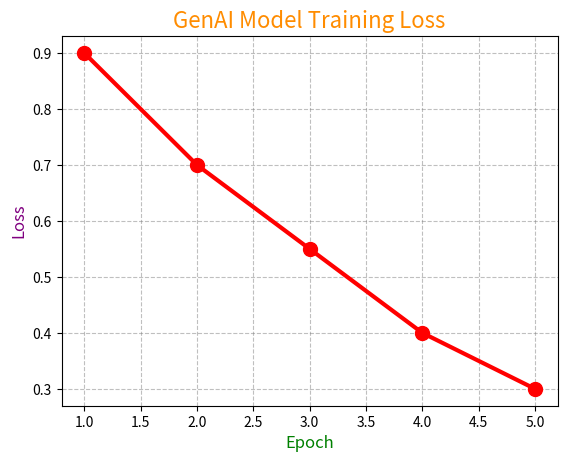

The matplotlib source for this figure:
import matplotlib.pyplot as plt

epochs = [1, 2, 3, 4, 5]
loss = [0.9, 0.7, 0.55, 0.4, 0.3]

plt.plot(
    epochs,
    loss,
    color="red",
    marker="o",
    markersize=10,
    markerfacecolor="red",
    linewidth=3
)

plt.xlabel("Epoch", color="green", fontsize=12)
plt.ylabel("Loss", color="purple", fontsize=12)
plt.title("GenAI Model Training Loss", color="darkorange", fontsize=16)

plt.grid(True, color="gray", linestyle="--", alpha=0.5)

plt.show()
